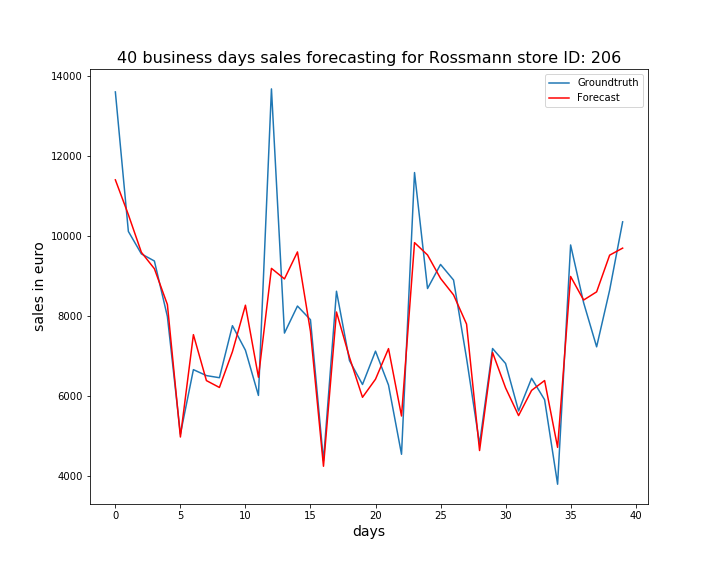

Source data for this figure (header and first rows):
, ActualSales, Sales
0, 13602, 11404
1, 10114, 10533
2, 9553, 9592
3, 9375, 9182
4, 7987, 8286
5, 5047, 4975
6, 6659, 7534
7, 6510, 6385
8, 6457, 6213
9, 7758, 7107
10, 7144, 8270
11, 6014, 6469
12, 13678, 9191
13, 7573, 8927
14, 8249, 9602
15, 7906, 7614
16, 4382, 4244
17, 8619, 8100
18, 6885, 6966
19, 6288, 5968
20, 7121, 6420
21, 6273, 7185
22, 4543, 5500
23, 11586, 9834
24, 8687, 9525
25, 9289, 8940
26, 8899, 8528
27, 6941, 7798
28, 4797, 4636
29, 7187, 7088
30, 6813, 6203
31, 5626, 5511
32, 6443, 6140
33, 5907, 6386
34, 3794, 4716
35, 9776, 8989
36, 8333, 8399
37, 7229, 8604
38, 8646, 9521
39, 10354, 9697
